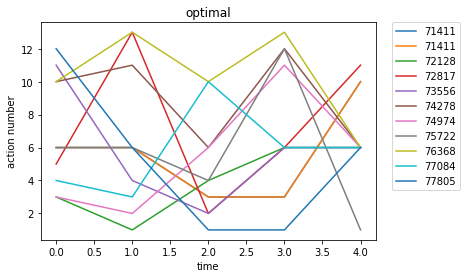

The data file committed next to this chart (first rows):
optimal, Avg_max_fit, Gen, Dataset, CosDist, Hof
71411, 109.0, 11, [6, 6, 6, 6], 0.3333, if_then_else(sub(sub(addOneAll(div([3], …, [6, 6, 3, 3, 10]
72128, 109.0, 19, [6, 6, 6, 6], 0.2441, concatenate(div(concatenate(subOneAll([4…, [3, 1, 4, 6, 6]
72817, 109.0, 20, [6, 6, 6, 6], 0.5528, if_then_else(add(concatenate(concatenate…, [5, 13, 2, 6, 11]
73556, 109.0, 17, [6, 6, 6, 6], 0.2441, if_then_else(sub(div(subOneAll([9]), sub…, [11, 4, 2, 6, 6]
74278, 109.0, 9, [6, 6, 6, 6], 0.2441, add(addOneAll(concatenate(sub(concatenat…, [10, 11, 6, 12, 6]
74974, 109.0, 16, [6, 6, 6, 6], 0.2441, concatenate(addOneAll(sub(repeat(div(sub…, [3, 2, 6, 11, 6]
75722, 109.0, 14, [6, 6, 6, 6], 0.2441, if_then_else(if_then_else(add([4], [1]),…, [6, 6, 4, 12, 1]
76368, 109.0, 6, [6, 6, 6, 6], 0.6667, if_then_else(addOneAll(add(div(mul([1], …, [10, 13, 10, 13, 6]
77084, 109.0, 23, [6, 6, 6, 6], 0.2441, sub(addOneAll(mul(mul(if_then_else(conca…, [4, 3, 10, 6, 6]
77805, 109.0, 28, [6, 6, 6, 6], 0.3333, add(concatenate(add(div(concatenate([12]…, [12, 6, 1, 1, 6]
